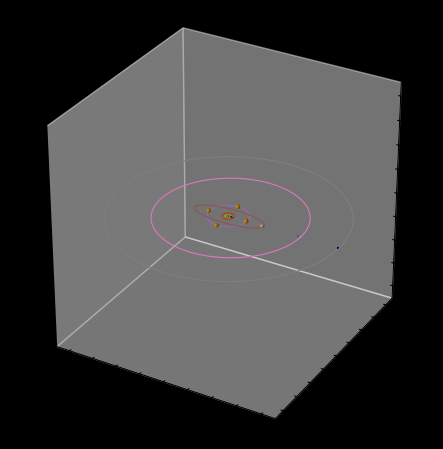

Recreate this plot in Python. (Note: this script raises an exception after producing the figure.)
import numpy as np
from itertools import product, combinations
import matplotlib.pyplot as plt
from matplotlib import animation
from matplotlib import cm, colors
from mpl_toolkits.mplot3d import Axes3D


#Setting the size of the window for the plot
fig = plt.figure(figsize=(8,5.5))
ax = fig.add_subplot(111, projection='3d')
# Set the aspect ratio to 1 so our spheres look spherical
ax.set_aspect('equal')

limit = 4550000000
ax.set_xlim(-limit, limit)
ax.set_ylim(-limit, limit)
ax.set_zlim(-limit, limit)


# The Cartesian coordinates of the unit sphere
phi = np.linspace(0, np.pi, 100)
theta = np.linspace(0, 2*np.pi, 100)
phi, theta = np.meshgrid(phi, theta)

def draw_sphere(r, x, y, z, c):
    x = (r* np.sin(phi) * np.cos(theta)) + x
    y = (r*np.sin(phi) * np.sin(theta)) + y
    z = (r*np.cos(phi)) + z
    #ax.plot_surface(x, y, z,  rstride=1, cstride=1, color=c)
    ax.plot_surface(x, y, z,  rstride=4, cstride=4, color=c)                #(having higher strides allow the program to run faster)

    
#https://stackoverflow.com/questions/42264232/draw-ellipse-in-matplotlib-given-the-focii (Info for ellipses)

def elliptical_orbit(semimajor_axis, semiminor_axis, eccentricity):
    # Compute ellipse parameters
    a1 = 0                                                                                         # Foci one x-coordinate
    b1 = 0                                                                                         # Foci one y-coordinate
    b2 = 0                                                                                         # Foci two y-coordinate
    x0 = semimajor_axis * eccentricity                                                             # Center x-value
    y0 = (b1 + b2) / 2                                                                             # Center y-value
    f = np.sqrt((a1 - x0)**2 + (b1 - y0)**2)                                                       # Distance from center to focus
    a2 = (2 * x0) - b2                                                                             # Foci two x-coordinate
    phi_ell = np.arctan2((b2 - b1), (a2 - a1))                                                     # Angle between major axis and x-axis

    # Parametric plot in t
    resolution = 1000
    t = np.linspace(0, 2*np.pi, resolution)
    x = x0 + semimajor_axis * np.cos(t) * np.cos(phi_ell) - semiminor_axis * np.sin(t) * np.sin(phi_ell)
    y = y0 + semimajor_axis * np.cos(t) * np.sin(phi_ell) + semiminor_axis * np.sin(t) * np.cos(phi_ell)

    # Plot ellipse
    plt.plot(x, y, linewidth=.75)



"""Calculate Orbits"""
mercury_orbit = elliptical_orbit(57910000, 56670300, .2056)
venus_orbit = elliptical_orbit(108210000, 107997400, .0067)
earth_orbit = elliptical_orbit(149600000, 149978300, .0167)
mars_orbit = elliptical_orbit(227920000, 226990500, .0935)
jupiter_orbit = elliptical_orbit(778570000, 778064300, .0489)
saturn_orbit = elliptical_orbit(1433530000, 488114900, .0565)
uranus_orbit = elliptical_orbit(2872460000, 2866961900, .0457)
neptune_orbit = elliptical_orbit(4495060000, 4499727700, .0113)


#A way to plot a planet on a given line
N = 4
tuples = []
for i in range(N):
    theta1 = 2*np.pi*i/N
    x = np.cos(theta1)
    y = np.sin(theta1)
    draw_sphere(69911000, (x*778600000), (y*778600000), 0, 'orange')       # on a unit circle
    
##draw_sphere(69911000, (np.cos(2*np.pi*0/4)+778600000), (np.sin(2*np.pi*0/4)+0), 0, 'orange')
##draw_sphere(69911000, (np.cos(2*np.pi*1/4)+0), (np.sin(2*np.pi*1/4)+778600000), 0, 'orange')
##draw_sphere(69911000, (np.cos(2*np.pi*2/4)-778600000), (np.sin(2*np.pi*2/4)+0), 0, 'orange')
##draw_sphere(69911000, (np.cos(2*np.pi*3/4)+0), (np.sin(2*np.pi*3/4)-778600000), 0, 'orange')



#https://matplotlib.org/gallery/color/named_colors.html (color lists link)    
"""Draw planet as spheres at specific points"""
sun = draw_sphere(695956*50, 0, 0, 0, 'yellow')                     #####figure out how to scale this when you zoom in to graph.
mercury = draw_sphere(2440000, 57910000, 0, 0, 'lightgrey')
venus = draw_sphere(6052000, 108210000, 0, 0, 'oldlace')
earth = draw_sphere(6371000, 149600000, 0, 0, 'dodgerblue')
mars = draw_sphere(3390000, 227920000, 0, 0, 'indianred')
jupiter = draw_sphere(69911000, 778570000, 0, 0, 'orange')
saturn = draw_sphere(58232000, 1433530000, 0, 0, 'navajowhite')
uranus = draw_sphere(25362000, 2872460000, 0, 0, 'lightblue')
neptune = draw_sphere(24622000, 4495060000, 0, 0, 'blue')


##def init():
##    circ.center = (0, 0)
##    ax.add_patch(circ)
##    return circ,
##
##def animate(i):
##    x, y = circ.center
##    x = 5 + 3 * np.sin(np.radians(i))
##    y = 5 + 3 * np.cos(np.radians(i))
##    circ.center = (x, y)
##    return circ,


##anim = animation.FuncAnimation(fig,animate,init_func=init,frames=360,interval=20,blit=True)


# Turn off the axis planes
#ax.set_axis_off()

# Turn off tick labels
ax.set_xticklabels([])
ax.set_yticklabels([])
ax.set_zticklabels([])

fig.set_facecolor('black')
ax.set_facecolor('black') 
ax.grid(False) 
ax.w_xaxis.pane.fill = False
ax.w_yaxis.pane.fill = False
ax.w_zaxis.pane.fill = False

plt.show()
